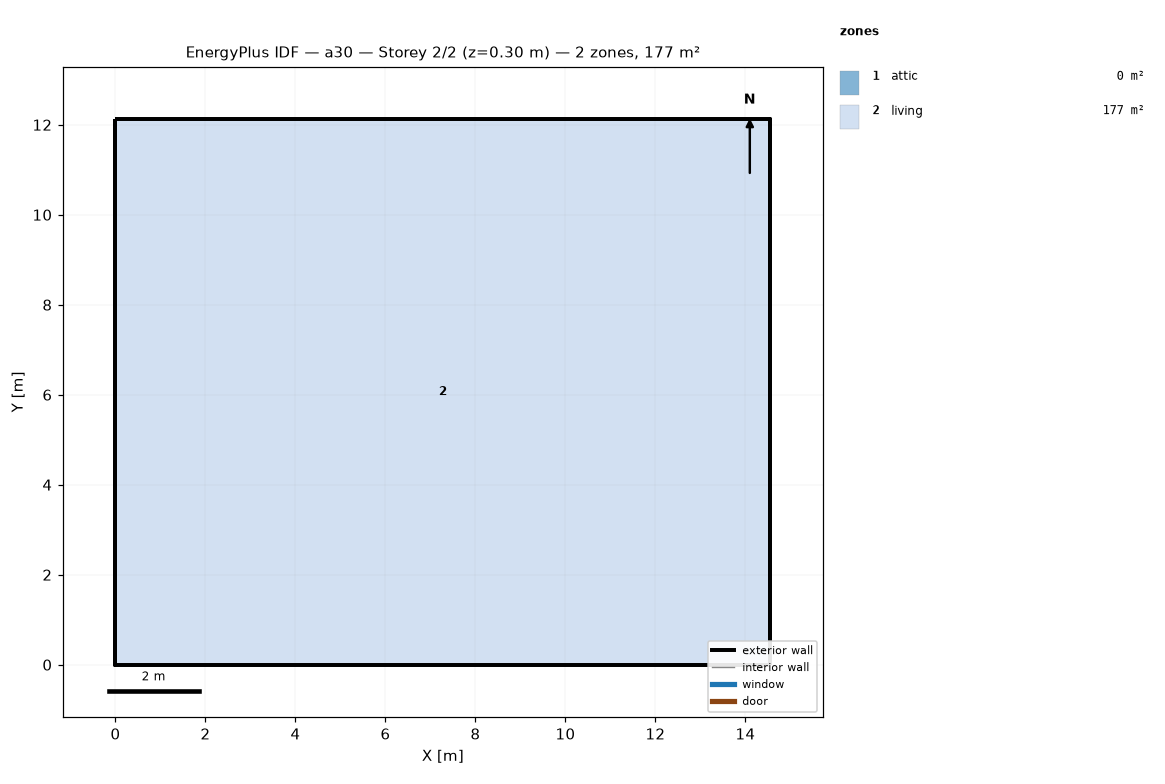
=== STOREY PLAN SPEC (per zone: floor XY polygon, exterior-wall plan segments, windows/doors) ===
zone 1: attic  (0.0 m²)
  exterior wall: (14.55, 0.00) – (14.55, 12.13) – (14.55, 6.06)  [18.2 m]
  exterior wall: (0.00, 12.13) – (0.00, 0.00) – (0.00, 6.06)  [18.2 m]
zone 2: living  (176.5 m²)
  floor: (0.00, 0.00) (0.00, 12.13) (14.55, 12.13) (14.55, 0.00)
  exterior wall: (0.00, 0.00) – (14.55, 0.00)  [14.6 m]
  exterior wall: (14.55, 0.00) – (14.55, 12.13)  [12.1 m]
  exterior wall: (14.55, 12.13) – (0.00, 12.13)  [14.6 m]
  exterior wall: (0.00, 12.13) – (0.00, 0.00)  [12.1 m]

=== DERIVED (storey summary) ===
Building: a30
Storey: 2 of 2  (floor level z = 0.30 m)
Storey gross floor area: 176.5 m²
Zones on this storey: 2
  - attic: floor 0.0 m²; exterior wall 36.4 m (24.5 m²); WWR 0.0%
  - living: floor 176.5 m²; exterior wall 53.4 m (146.4 m²); WWR 0.0%
Zone adjacency: (none detected)